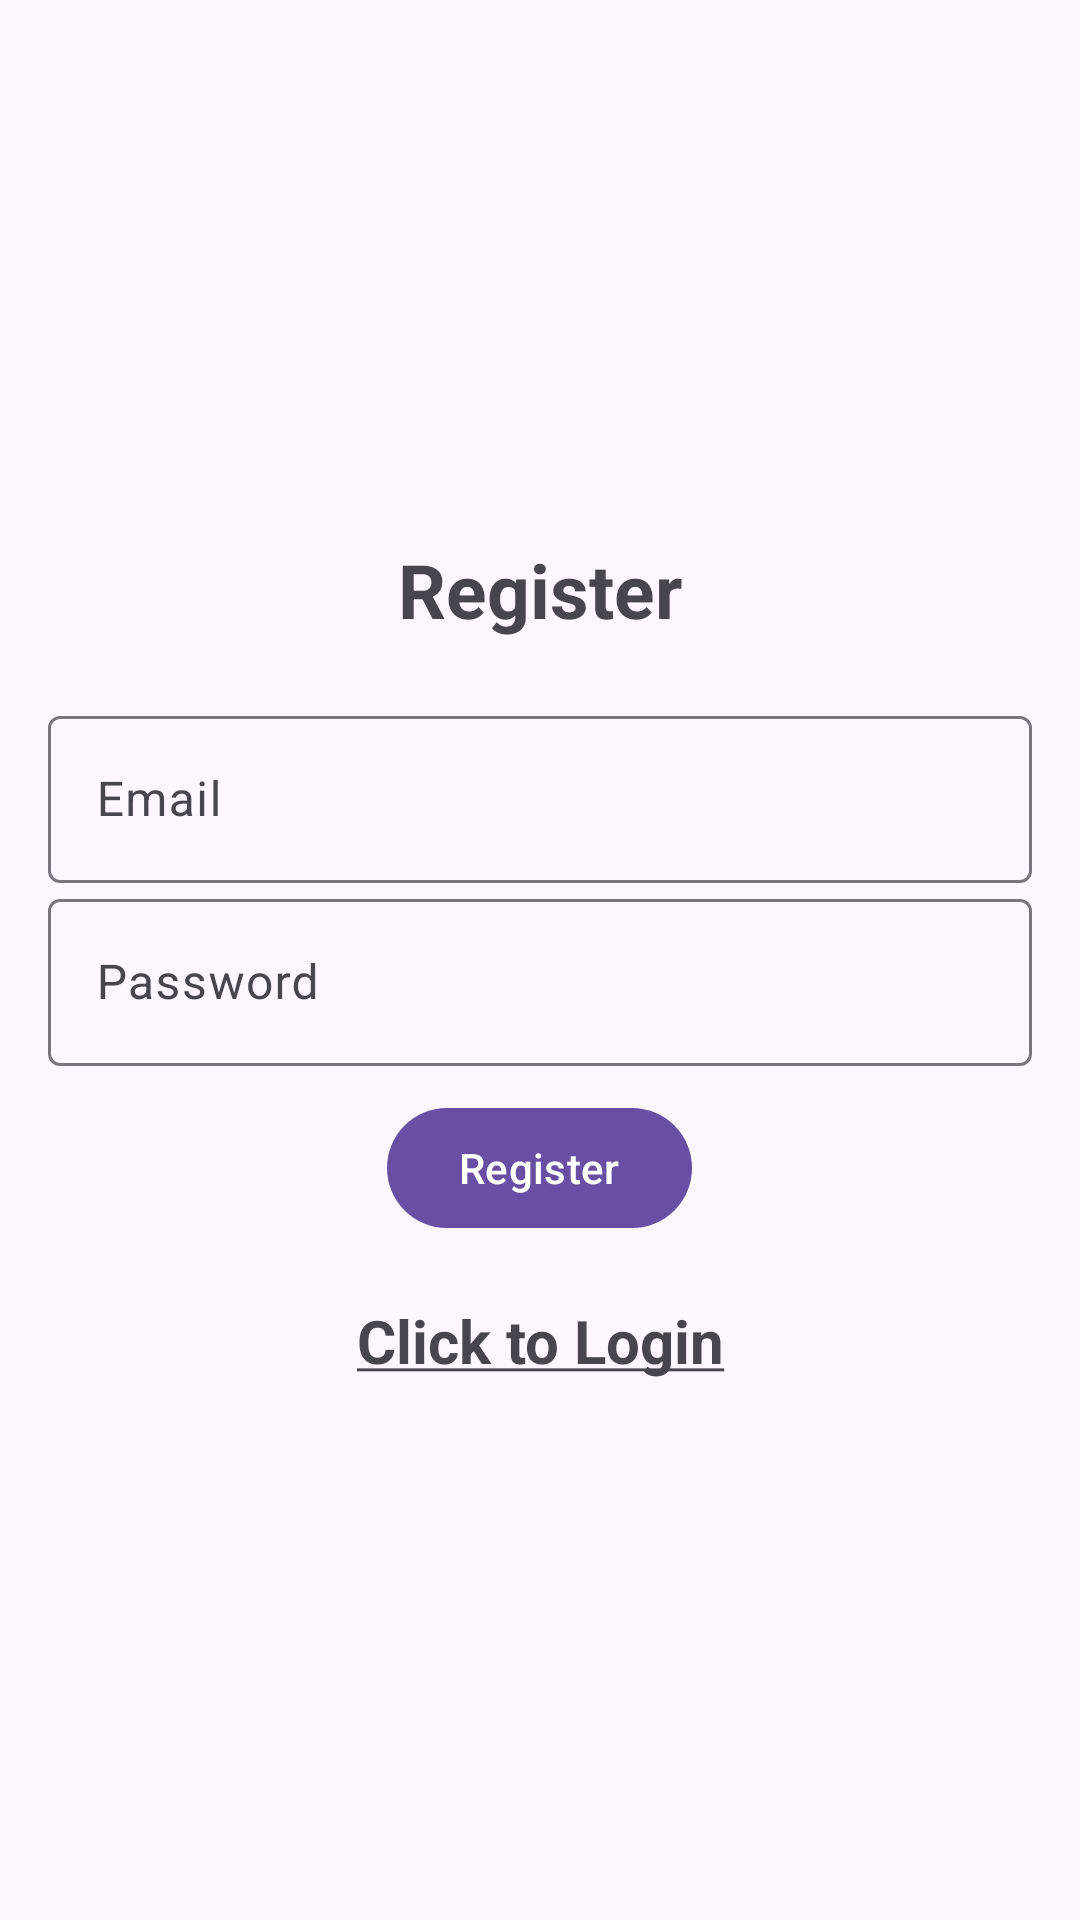

Here is an Android app screen rendered from its layout file. Give the layout XML and the strings, colors and styles it references.
<!-- AndroidManifest.xml: application theme Theme.Material3.Light -->
<!-- res/layout/activity_register.xml -->
<?xml version="1.0" encoding="utf-8"?>
<LinearLayout xmlns:android="http://schemas.android.com/apk/res/android"
    xmlns:app="http://schemas.android.com/apk/res-auto"
    xmlns:tools="http://schemas.android.com/tools"
    android:layout_width="match_parent"
    android:layout_height="match_parent"
    android:orientation="vertical"
    android:gravity="center"
    android:padding="16dp"
    tools:context=".Register">

    <TextView
        android:text="@string/register"
        android:textSize="25sp"
        android:textStyle="bold"
        android:gravity="center"
        android:layout_marginBottom="20sp"
        android:layout_width="match_parent"
        android:layout_height="wrap_content" />

    <com.google.android.material.textfield.TextInputLayout
        android:layout_width="match_parent"
        android:layout_height="wrap_content">
        <com.google.android.material.textfield.TextInputEditText
            android:id="@+id/emailRegister"
            android:hint="@string/email"
            android:layout_width="match_parent"
            android:layout_height="wrap_content" />
    </com.google.android.material.textfield.TextInputLayout>

    <com.google.android.material.textfield.TextInputLayout
        android:layout_width="match_parent"
        android:layout_height="wrap_content"
        android:orientation="vertical">

        <com.google.android.material.textfield.TextInputEditText
            android:id="@+id/passwordRegister"
            android:layout_width="match_parent"
            android:layout_height="wrap_content"
            android:hint="@string/password" />
    </com.google.android.material.textfield.TextInputLayout>

    <ProgressBar
        android:id="@+id/progressBarRegister"
        android:visibility="gone"
        android:layout_width="wrap_content"
        android:layout_height="wrap_content" />

    <Button
        android:id="@+id/btnRegister"
        android:text="@string/register"
        android:layout_marginTop="10sp"
        android:layout_width="wrap_content"
        android:layout_height="wrap_content" />

    <TextView
        android:id="@+id/loginNow"
        android:text="@string/click_to_login"
        android:textStyle="bold"
        android:textSize="20sp"
        android:gravity="center"
        android:layout_marginTop="20dp"
        android:layout_width="match_parent"
        android:layout_height="wrap_content" />

</LinearLayout>
<!-- resources referenced by this layout -->
<resources>
  <string name="click_to_login"><u>Click to Login</u></string>
  <string name="email">Email</string>
  <string name="password">Password</string>
  <string name="register">Register</string>
</resources>
